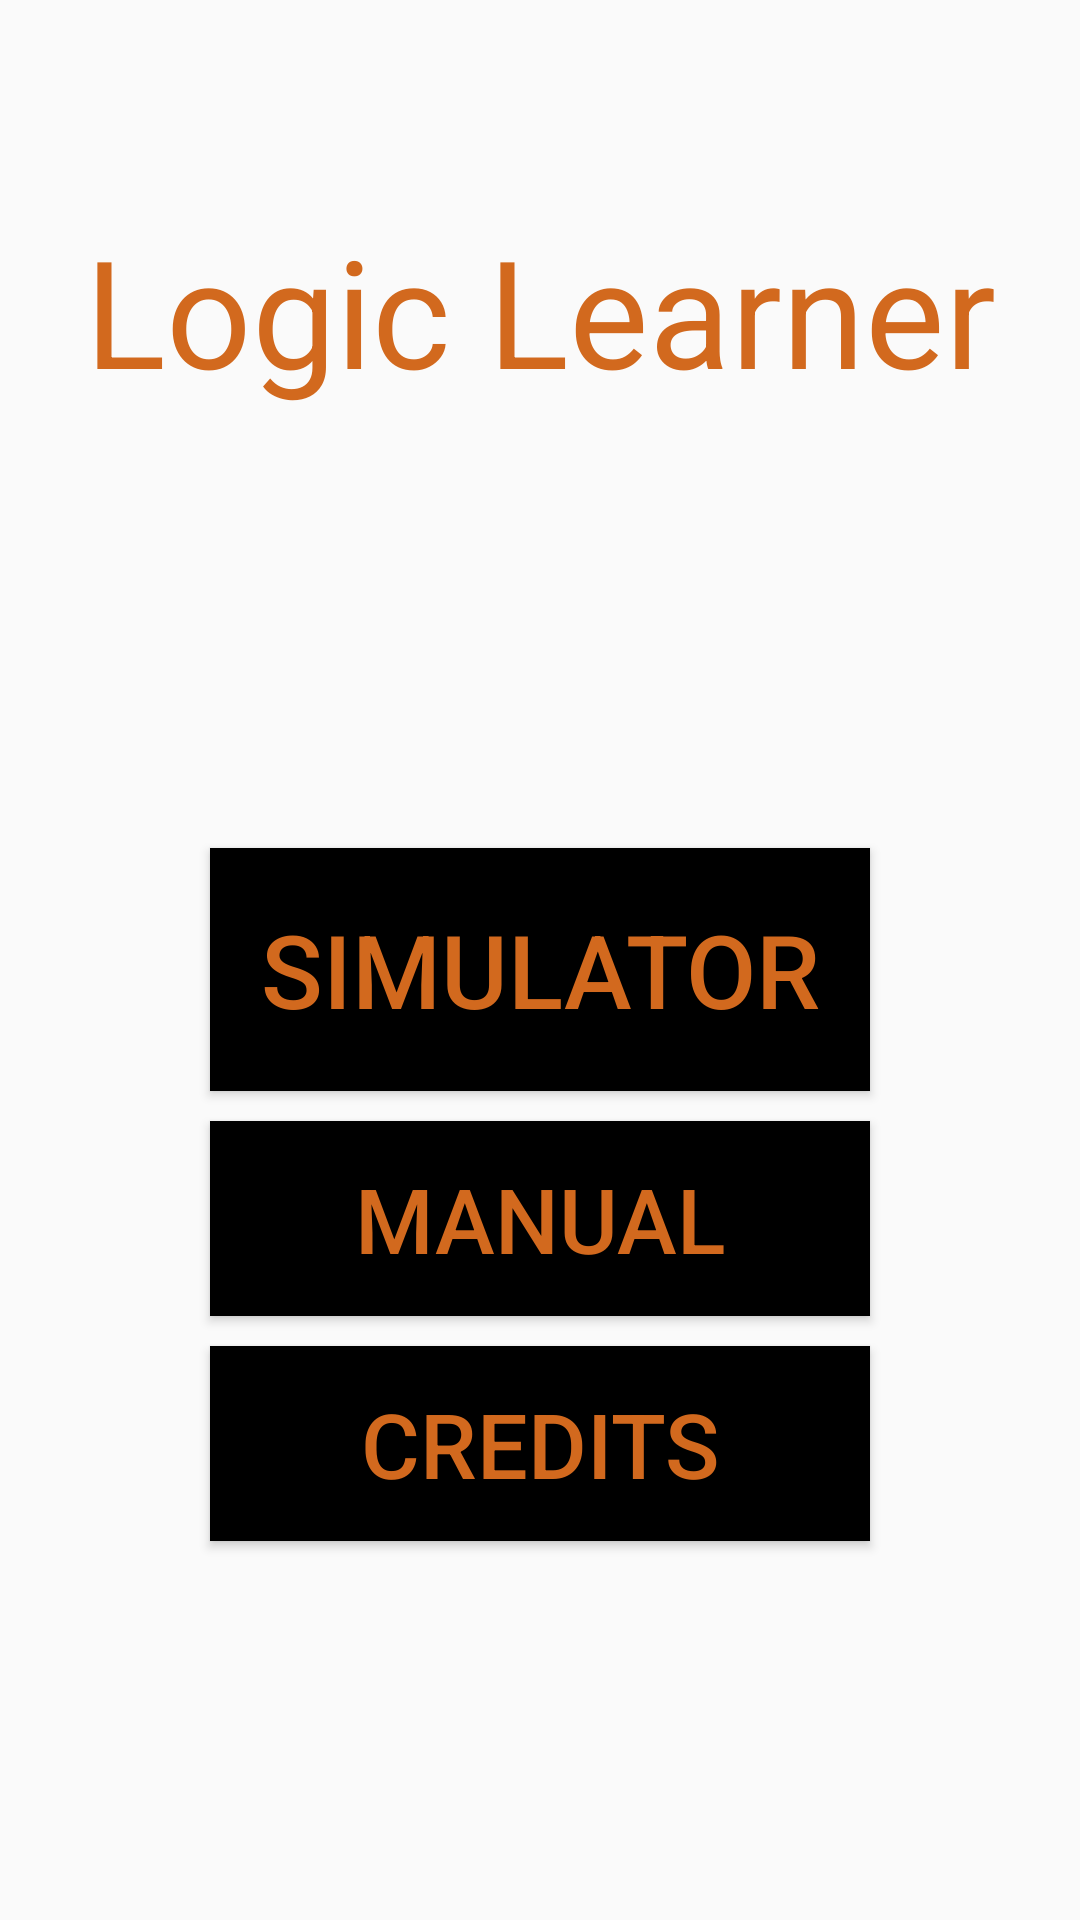

This screen was rendered from an Android layout file. Write that file and the resources it references.
<!-- AndroidManifest.xml: application theme AppTheme -->
<!-- res/layout/activity_menu.xml -->
<?xml version="1.0" encoding="utf-8"?>
<androidx.constraintlayout.widget.ConstraintLayout xmlns:android="http://schemas.android.com/apk/res/android"
    xmlns:app="http://schemas.android.com/apk/res-auto"
    xmlns:tools="http://schemas.android.com/tools"
    android:layout_width="match_parent"
    android:layout_height="match_parent"
    tools:context=".UiTools.Menu"
    android:background="@drawable/giphy">
    <LinearLayout
        android:layout_width="match_parent"
        android:layout_height="match_parent"
        android:paddingLeft="16dp"
        android:paddingRight="16dp"
        android:orientation="vertical">


        <TextView
            android:layout_width="match_parent"
            android:layout_height="wrap_content"
            android:textSize="50sp"
            android:text="@string/logic_tutorial"
            android:gravity="center"
            android:textColor="#d2691e"
            android:id="@+id/topic"
            android:layout_marginTop="70dp"
            />

        <LinearLayout
            android:layout_width="match_parent"
            android:layout_height="0dp"
            android:layout_weight="2"
            android:gravity="center"
            android:orientation="vertical"
            android:paddingLeft="16dp"
            android:paddingRight="16dp">

            <Button
                android:id="@+id/openSim"
                android:layout_width="220dp"
                android:layout_height="81dp"
                android:layout_marginTop="20dp"
                android:layout_marginBottom="10dp"
                android:background="#000000"
                android:gravity="center"
                android:text="@string/logic_simulator"
                android:textColor="#d2691e"
                android:textSize="34sp" />


            <Button
                android:id="@+id/openManual"
                android:layout_width="220dp"
                android:layout_height="65dp"
                android:layout_marginBottom="10dp"
                android:background="#000000"
                android:gravity="center"
                android:text="@string/manual"
                android:textColor="#d2691e"
                android:textSize="30sp" />

            <Button
                android:id="@+id/openCredits"
                android:layout_width="220dp"
                android:layout_height="65dp"
                android:background="#000000"
                android:gravity="center"
                android:text="@string/credits"
                android:textColor="#d2691e"
                android:textSize="30sp" />
        </LinearLayout>

    </LinearLayout>

</androidx.constraintlayout.widget.ConstraintLayout>
<!-- resources referenced by this layout -->
<resources>
  <string name="credits">Credits</string>
  <string name="logic_simulator">Simulator</string>
  <string name="logic_tutorial">Logic Learner</string>
  <string name="manual">Manual</string>
  <style name="AppTheme" parent="Theme.AppCompat.Light.DarkActionBar">
          
          <item name="colorPrimary">@color/colorPrimary</item>
          <item name="colorPrimaryDark">@color/colorPrimaryDark</item>
          <item name="colorAccent">@color/colorAccent</item>
          <item name="android:popupMenuStyle">@style/PopupMenu</item>
          <item name="android:textAppearanceLargePopupMenu">@style/myPopupMenuTextAppearanceLarge</item>
          <item name="android:textAppearanceSmallPopupMenu">@style/myPopupMenuTextAppearanceSmall</item>
      </style>
  <color name="colorPrimary">#d2691e</color>
  <color name="colorPrimaryDark">#000000</color>
  <color name="colorAccent">#d2691e</color>
  <style name="PopupMenu" parent="@android:style/Widget.PopupMenu">
          <item name="android:popupBackground">#000000</item>
          <item name="android:divider">#444444</item>
          <item name="android:dividerHeight">1px</item>
          <item name="android:background">#000000</item>
      </style>
  <style name="myPopupMenuTextAppearanceLarge" parent="@android:style/TextAppearance.DeviceDefault.Widget.PopupMenu.Large">
          <item name="android:textColor">#d2691e</item>
          <item name="android:textSize">18sp</item>
          <item name="android:background">#000000</item>
      </style>
  <style name="myPopupMenuTextAppearanceSmall" parent="@android:style/TextAppearance.DeviceDefault.Widget.PopupMenu.Small">
          <item name="android:textColor">#d2691e</item>
          <item name="android:textSize">12sp</item>
          <item name="android:background">#000000</item>
      </style>
</resources>
